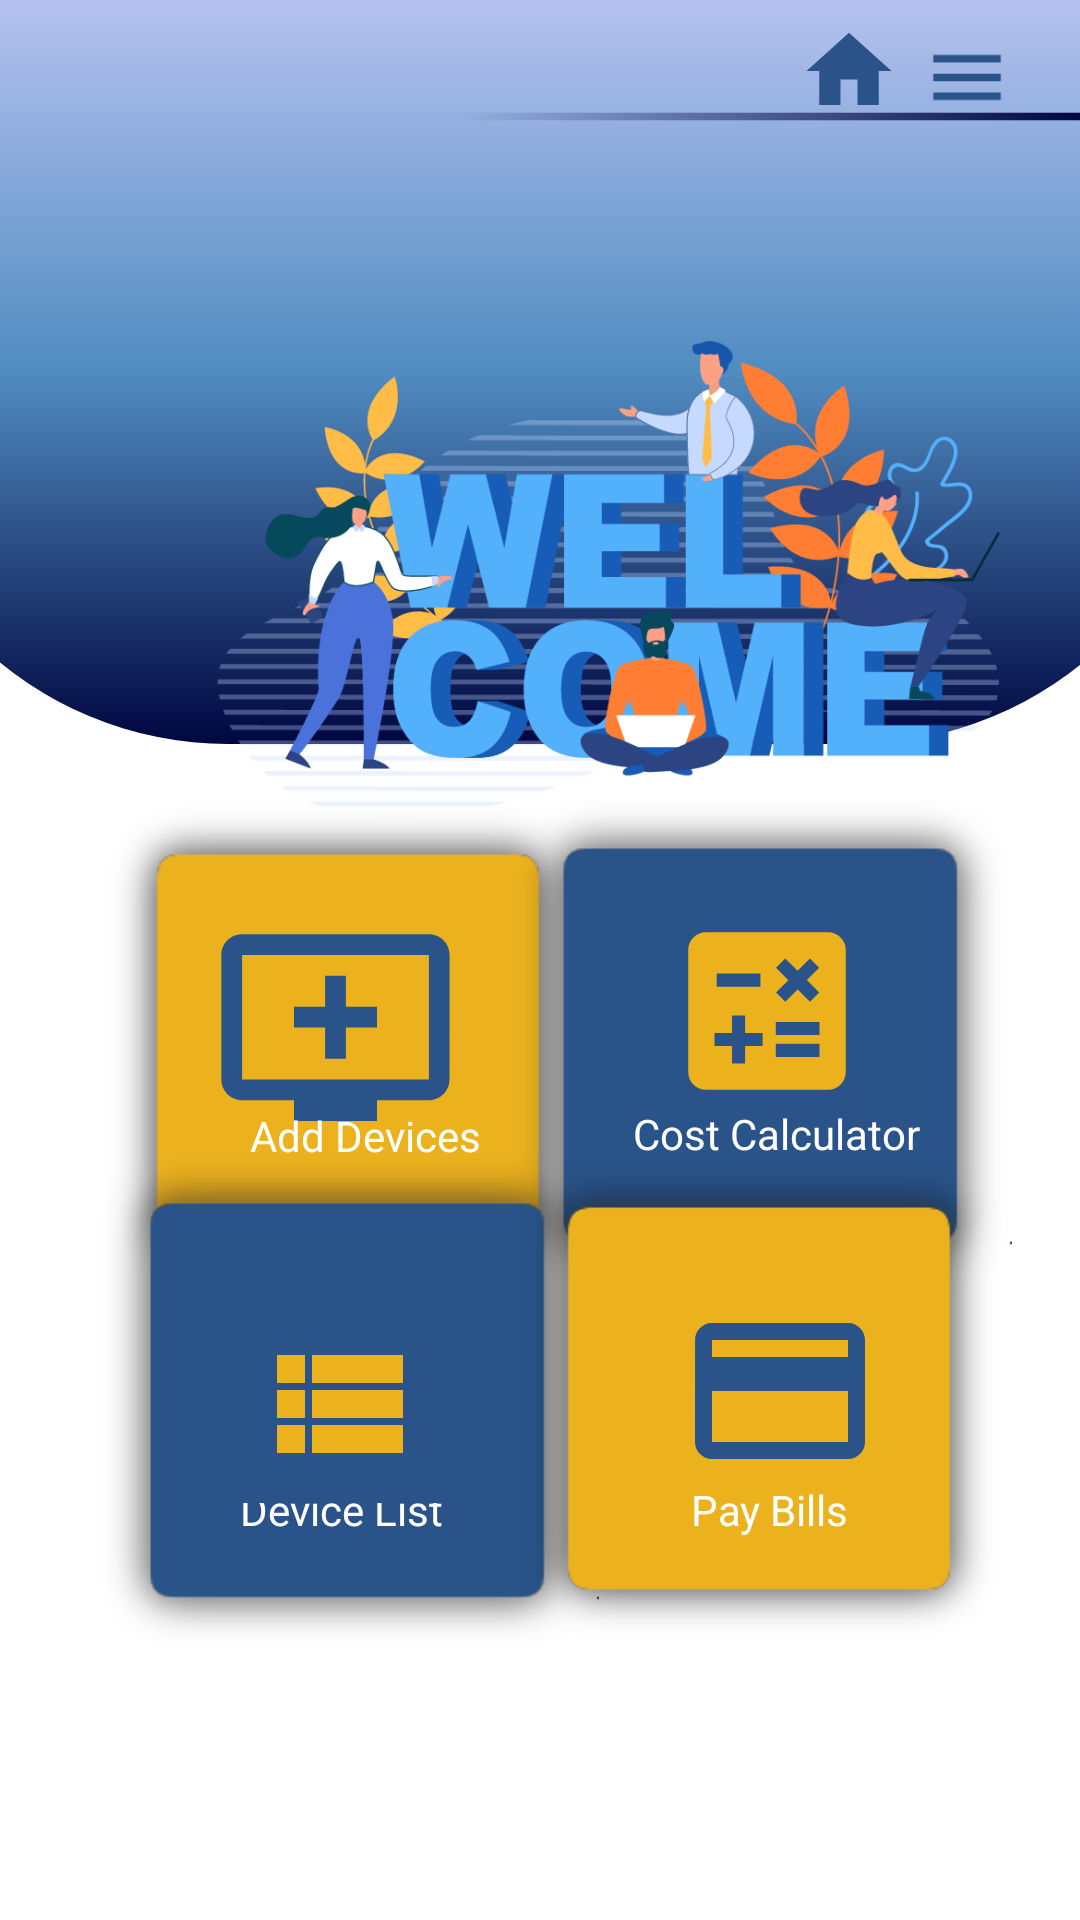

Layout XML and referenced resources for this Android screen:
<!-- AndroidManifest.xml: application theme Theme.ElectricitySaver -->
<!-- res/layout/activity_home_page.xml -->
<?xml version="1.0" encoding="utf-8"?>
<androidx.constraintlayout.widget.ConstraintLayout xmlns:android="http://schemas.android.com/apk/res/android"
    xmlns:app="http://schemas.android.com/apk/res-auto"
    xmlns:tools="http://schemas.android.com/tools"
    android:layout_width="match_parent"
    android:layout_height="match_parent"
    tools:context=".HomePage"
    android:background="@color/white">

    

    <ImageView
        android:id="@+id/imageView9"
        android:layout_width="180dp"
        android:layout_height="180dp"
        app:layout_constraintBottom_toBottomOf="parent"
        app:layout_constraintEnd_toEndOf="parent"
        app:layout_constraintHorizontal_bias="0.142"
        app:layout_constraintStart_toStartOf="parent"
        app:layout_constraintTop_toTopOf="parent"
        app:layout_constraintVertical_bias="0.553"
        app:srcCompat="@drawable/shadow_5" />

    <ImageButton
        android:id="@+id/HomeAddItems"
        android:layout_width="107dp"
        android:layout_height="103dp"
        android:backgroundTint="#ECB21E"
        android:scaleType="fitStart"
        app:layout_constraintBottom_toBottomOf="parent"
        app:layout_constraintEnd_toEndOf="parent"
        app:layout_constraintHorizontal_bias="0.23"
        app:layout_constraintStart_toStartOf="parent"
        app:layout_constraintTop_toTopOf="parent"
        app:layout_constraintVertical_bias="0.542"
        app:srcCompat="@drawable/ic_baseline_add_to_queue_24" />

    

    <TextView
        android:id="@+id/textView2"
        android:layout_width="82dp"
        android:layout_height="26dp"
        android:text="Add Devices"
        android:textColor="@color/white"
        app:layout_constraintBottom_toBottomOf="parent"
        app:layout_constraintEnd_toEndOf="parent"
        app:layout_constraintHorizontal_bias="0.3"
        app:layout_constraintStart_toStartOf="parent"
        app:layout_constraintTop_toTopOf="parent"
        app:layout_constraintVertical_bias="0.601" />

    <ImageView
        android:id="@+id/imageView16"
        android:layout_width="177dp"
        android:layout_height="177dp"
        app:layout_constraintBottom_toBottomOf="parent"
        app:layout_constraintEnd_toEndOf="parent"
        app:layout_constraintHorizontal_bias="0.876"
        app:layout_constraintStart_toStartOf="parent"
        app:layout_constraintTop_toTopOf="parent"
        app:layout_constraintVertical_bias="0.552"
        app:srcCompat="@drawable/shadow_4" />

    <ImageButton
        android:id="@+id/btnCostCal"
        android:layout_width="94dp"
        android:layout_height="91dp"
        android:backgroundTint="#295389"
        android:scaleType="fitStart"
        app:layout_constraintBottom_toBottomOf="parent"
        app:layout_constraintEnd_toEndOf="parent"
        app:layout_constraintHorizontal_bias="0.785"
        app:layout_constraintStart_toStartOf="parent"
        app:layout_constraintTop_toTopOf="parent"
        app:layout_constraintVertical_bias="0.532"
        app:srcCompat="@drawable/ic_baseline_calculate_24" />

    <TextView
        android:id="@+id/textView14"
        android:layout_width="120dp"
        android:layout_height="29dp"
        android:text="Cost Calculator"
        android:textColor="@color/white"
        app:layout_constraintBottom_toBottomOf="parent"
        app:layout_constraintEnd_toEndOf="parent"
        app:layout_constraintHorizontal_bias="0.879"
        app:layout_constraintStart_toStartOf="parent"
        app:layout_constraintTop_toTopOf="parent"
        app:layout_constraintVertical_bias="0.603" />

    <ImageView
        android:id="@+id/imageView17"
        android:layout_width="177dp"
        android:layout_height="177dp"
        app:layout_constraintBottom_toBottomOf="parent"
        app:layout_constraintEnd_toEndOf="parent"
        app:layout_constraintHorizontal_bias="0.123"
        app:layout_constraintStart_toStartOf="parent"
        app:layout_constraintTop_toTopOf="parent"
        app:layout_constraintVertical_bias="0.808"
        app:srcCompat="@drawable/shadow_4" />

    <TextView
        android:id="@+id/textView15"
        android:layout_width="86dp"
        android:layout_height="32dp"
        android:text="Device List"
        android:textColor="@color/white"
        app:layout_constraintBottom_toBottomOf="parent"
        app:layout_constraintEnd_toEndOf="parent"
        app:layout_constraintHorizontal_bias="0.292"
        app:layout_constraintStart_toStartOf="parent"
        app:layout_constraintTop_toTopOf="parent"
        app:layout_constraintVertical_bias="0.812" />

    <ImageButton
        android:id="@+id/HomeDeviceList"
        android:layout_width="80dp"
        android:layout_height="77dp"
        android:backgroundTint="#295389"
        android:scaleType="fitStart"
        app:layout_constraintBottom_toBottomOf="parent"
        app:layout_constraintEnd_toEndOf="parent"
        app:layout_constraintHorizontal_bias="0.262"
        app:layout_constraintStart_toStartOf="parent"
        app:layout_constraintTop_toTopOf="parent"
        app:layout_constraintVertical_bias="0.764"
        app:srcCompat="@drawable/ic_baseline_view_list_24" />

    <ImageView
        android:id="@+id/imageView14"
        android:layout_width="180dp"
        android:layout_height="180dp"
        app:layout_constraintBottom_toBottomOf="parent"
        app:layout_constraintEnd_toEndOf="parent"
        app:layout_constraintHorizontal_bias="0.904"
        app:layout_constraintStart_toStartOf="parent"
        app:layout_constraintTop_toTopOf="parent"
        app:layout_constraintVertical_bias="0.809"
        app:srcCompat="@drawable/shadow_5" />

    <ImageButton
        android:id="@+id/HomeBtnPay"
        android:layout_width="98dp"
        android:layout_height="88dp"
        android:backgroundTint="#ECB21E"
        android:scaleType="fitStart"
        app:layout_constraintBottom_toBottomOf="parent"
        app:layout_constraintEnd_toEndOf="parent"
        app:layout_constraintHorizontal_bias="0.817"
        app:layout_constraintStart_toStartOf="parent"
        app:layout_constraintTop_toTopOf="parent"
        app:layout_constraintVertical_bias="0.76"
        app:srcCompat="@drawable/ic_baseline_payment_24" />

    <TextView
        android:id="@+id/Wadmin"
        android:layout_width="89dp"
        android:layout_height="32dp"
        android:text="Pay Bills"
        android:textColor="@color/white"
        app:layout_constraintBottom_toBottomOf="parent"
        app:layout_constraintEnd_toEndOf="parent"
        app:layout_constraintHorizontal_bias="0.85"
        app:layout_constraintStart_toStartOf="parent"
        app:layout_constraintTop_toTopOf="parent"
        app:layout_constraintVertical_bias="0.812" />


    <ImageView
        android:id="@+id/imageView7"
        android:layout_width="449dp"
        android:layout_height="248dp"
        app:layout_constraintBottom_toBottomOf="parent"
        app:layout_constraintEnd_toEndOf="parent"
        app:layout_constraintStart_toStartOf="parent"
        app:layout_constraintTop_toTopOf="parent"
        app:layout_constraintVertical_bias="0.0"
        app:srcCompat="@drawable/gradient" />

    <ImageView
        android:id="@+id/imageView5"
        android:layout_width="369dp"
        android:layout_height="278dp"
        app:layout_constraintBottom_toBottomOf="parent"
        app:layout_constraintEnd_toEndOf="parent"
        app:layout_constraintHorizontal_bias="0.0"
        app:layout_constraintStart_toStartOf="parent"
        app:layout_constraintTop_toTopOf="parent"
        app:layout_constraintVertical_bias="0.209"
        app:srcCompat="@drawable/welcome" />

    <ImageView
        android:id="@+id/imageView21"
        android:layout_width="36dp"
        android:layout_height="34dp"
        app:layout_constraintBottom_toBottomOf="parent"
        app:layout_constraintEnd_toEndOf="parent"
        app:layout_constraintHorizontal_bias="0.818"
        app:layout_constraintStart_toStartOf="parent"
        app:layout_constraintTop_toTopOf="parent"
        app:layout_constraintVertical_bias="0.011"
        app:srcCompat="@drawable/ic_baseline_home_24" />

    <ImageView
        android:id="@+id/HomeAdmin"
        android:layout_width="30dp"
        android:layout_height="31dp"
        app:layout_constraintBottom_toBottomOf="parent"
        app:layout_constraintEnd_toEndOf="parent"
        app:layout_constraintHorizontal_bias="0.931"
        app:layout_constraintStart_toStartOf="parent"
        app:layout_constraintTop_toTopOf="parent"
        app:layout_constraintVertical_bias="0.017"
        app:srcCompat="@drawable/ic_baseline_menu_24" />

    <ImageView
        android:id="@+id/imageView23"
        android:layout_width="419dp"
        android:layout_height="5dp"
        app:layout_constraintBottom_toBottomOf="parent"
        app:layout_constraintEnd_toEndOf="parent"
        app:layout_constraintHorizontal_bias="1.0"
        app:layout_constraintStart_toStartOf="parent"
        app:layout_constraintTop_toTopOf="parent"
        app:layout_constraintVertical_bias="0.057"
        app:srcCompat="@drawable/action_bar" />


    


</androidx.constraintlayout.widget.ConstraintLayout>
<!-- resources referenced by this layout -->
<resources>
  <color name="white">#FFFFFFFF</color>
  <!-- drawable action_bar (drawable) -->
  <?xml version="1.0" encoding="utf-8"?>
  <selector xmlns:android="http://schemas.android.com/apk/res/android"><item>
  <shape android:shape="rectangle">
      <gradient
          android:startColor = "#000640"
          android:centerColor = "#00CCD6DF"
          android:endColor = "#00E0E2E9"
          android:angle = "180"></gradient>
      <size android:height="3dp"
          android:width="500dp"></size>
  </shape>
  </item>
  </selector>
  <!-- drawable gradient (drawable) -->
  <?xml version="1.0" encoding="utf-8"?>
  <selector xmlns:android="http://schemas.android.com/apk/res/android">
      <item><shape>
          <corners android:bottomLeftRadius="120dp"
              android:bottomRightRadius="120dp"></corners>
          <gradient
              android:startColor = "#000640"
              android:centerColor = "#508CC1"
              android:endColor = "#816D86DF"
              android:angle = "90">
          </gradient>
      </shape></item>
  </selector>
  <!-- drawable ic_baseline_add_to_queue_24 (drawable) -->
  <vector android:height="24dp" android:tint="#295389"
      android:viewportHeight="24" android:viewportWidth="24"
      android:width="24dp" xmlns:android="http://schemas.android.com/apk/res/android">
      <path android:fillColor="@android:color/white" android:pathData="M21,3L3,3c-1.11,0 -2,0.89 -2,2v12c0,1.1 0.89,2 2,2h5v2h8v-2h5c1.1,0 1.99,-0.9 1.99,-2L23,5c0,-1.11 -0.9,-2 -2,-2zM21,17L3,17L3,5h18v12zM16,10v2h-3v3h-2v-3L8,12v-2h3L11,7h2v3h3z"/>
  </vector>
  <!-- drawable ic_baseline_home_24 (drawable) -->
  <vector android:height="24dp" android:tint="#295389"
      android:viewportHeight="24" android:viewportWidth="24"
      android:width="24dp" xmlns:android="http://schemas.android.com/apk/res/android">
      <path android:fillColor="@android:color/white" android:pathData="M10,20v-6h4v6h5v-8h3L12,3 2,12h3v8z"/>
  </vector>
  <!-- drawable ic_baseline_menu_24 (drawable) -->
  <vector android:height="24dp" android:tint="#295389"
      android:viewportHeight="24" android:viewportWidth="24"
      android:width="24dp" xmlns:android="http://schemas.android.com/apk/res/android">
      <path android:fillColor="@android:color/white" android:pathData="M3,18h18v-2L3,16v2zM3,13h18v-2L3,11v2zM3,6v2h18L21,6L3,6z"/>
  </vector>
  <!-- drawable ic_baseline_payment_24 (drawable) -->
  <vector android:height="24dp" android:tint="#295389"
      android:viewportHeight="24" android:viewportWidth="24"
      android:width="24dp" xmlns:android="http://schemas.android.com/apk/res/android">
      <path android:fillColor="@android:color/white" android:pathData="M20,4L4,4c-1.11,0 -1.99,0.89 -1.99,2L2,18c0,1.11 0.89,2 2,2h16c1.11,0 2,-0.89 2,-2L22,6c0,-1.11 -0.89,-2 -2,-2zM20,18L4,18v-6h16v6zM20,8L4,8L4,6h16v2z"/>
  </vector>
  <!-- drawable ic_baseline_view_list_24 (drawable) -->
  <vector android:autoMirrored="true" android:height="24dp"
      android:tint="#ECB21E" android:viewportHeight="24"
      android:viewportWidth="24" android:width="24dp" xmlns:android="http://schemas.android.com/apk/res/android">
      <path android:fillColor="@android:color/white" android:pathData="M3,14h4v-4H3V14zM3,19h4v-4H3V19zM3,9h4V5H3V9zM8,14h13v-4H8V14zM8,19h13v-4H8V19zM8,5v4h13V5H8z"/>
  </vector>
  <color name="purple_500">#FF6200EE</color>
  <color name="purple_700">#133B5C</color>
  <color name="teal_200">#FF03DAC5</color>
  <color name="teal_700">#FF018786</color>
  <color name="black">#FF000000</color>
</resources>
